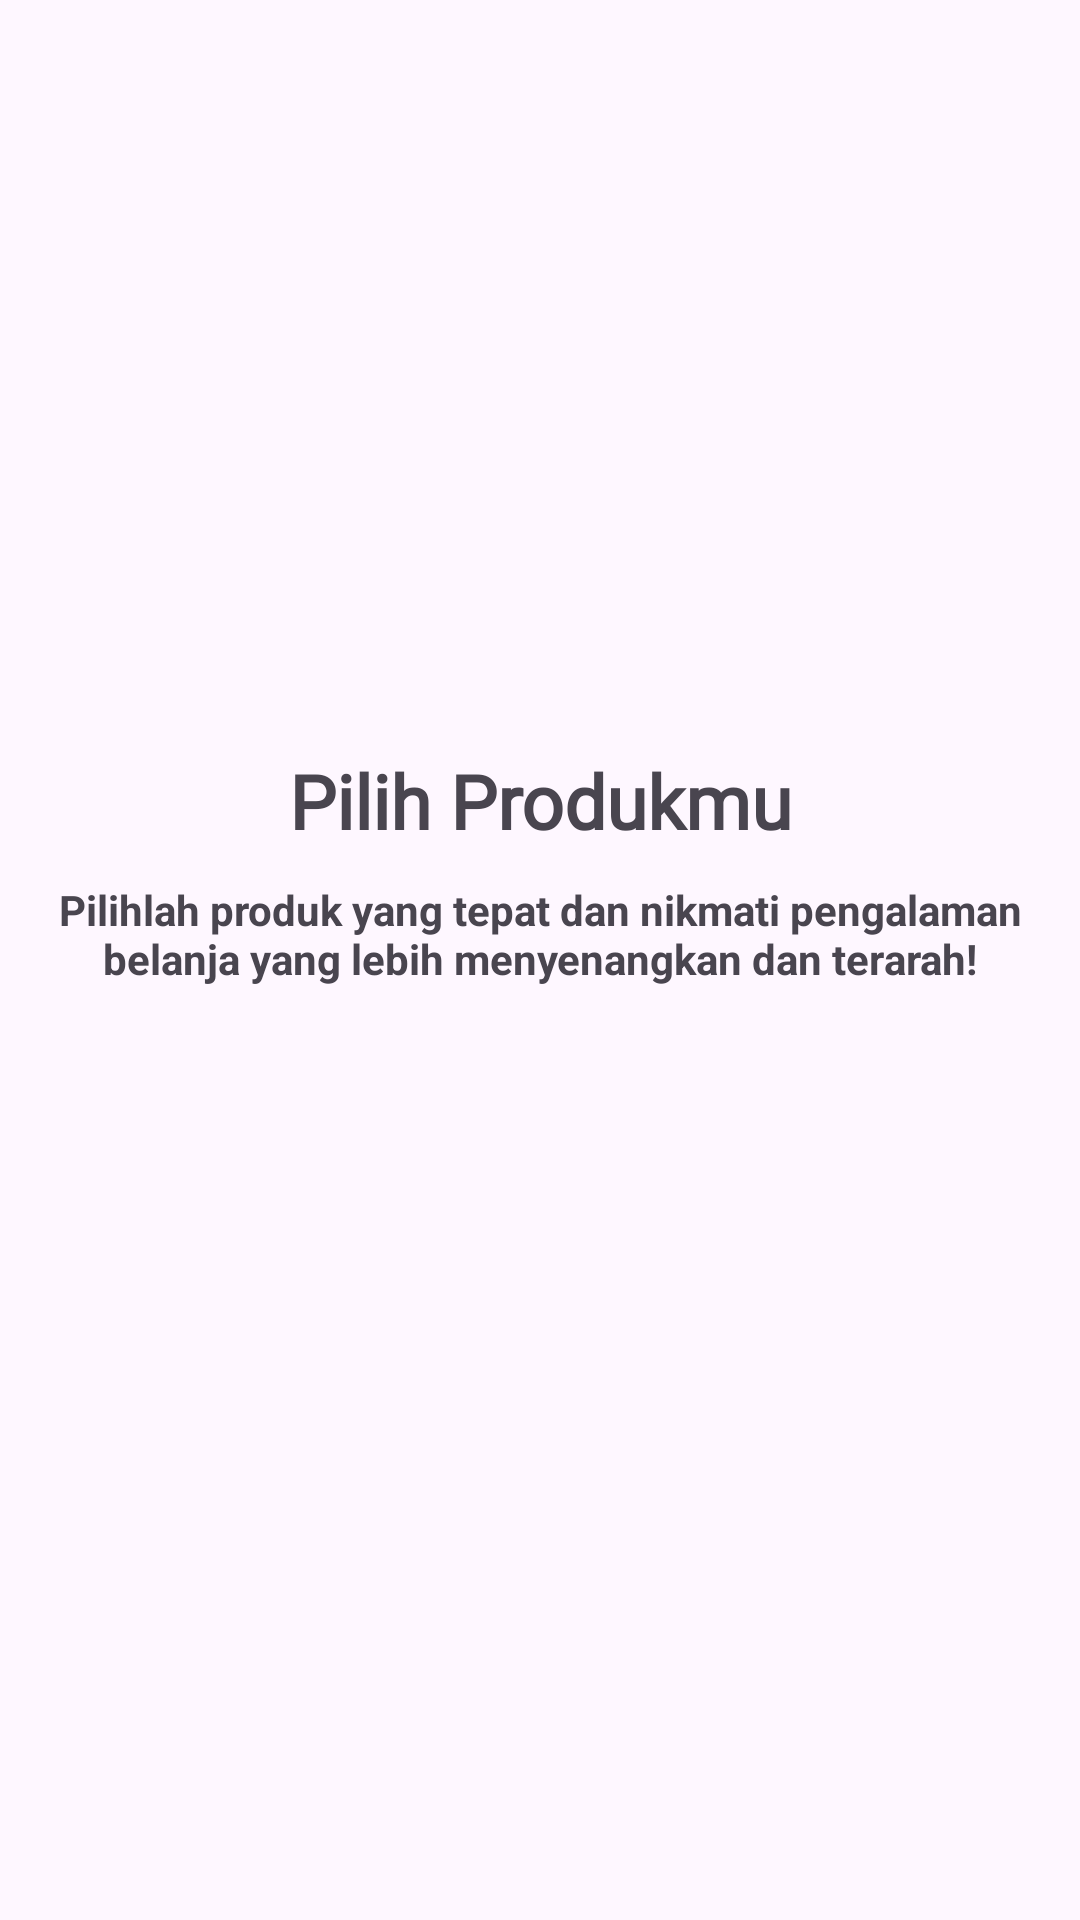

Produce the Android XML layout that renders to this screen, including the resource entries it uses.
<!-- AndroidManifest.xml: application theme Theme.ECommerceApp -->
<!-- res/layout/sliding_layout.xml -->
<?xml version="1.0" encoding="utf-8"?>
<androidx.constraintlayout.widget.ConstraintLayout xmlns:android="http://schemas.android.com/apk/res/android"
    xmlns:app="http://schemas.android.com/apk/res-auto"
    android:layout_width="match_parent"
    android:layout_height="match_parent">


    <ImageView
        android:id="@+id/slider_img"
        android:layout_width="0dp"
        android:layout_height="250dp"
        app:layout_constraintEnd_toEndOf="parent"
        app:layout_constraintStart_toStartOf="parent"
        app:layout_constraintTop_toTopOf="parent"
        app:srcCompat="@drawable/onboardscreen1" />

    <TextView
        android:id="@+id/heading"
        android:layout_width="wrap_content"
        android:layout_height="wrap_content"
        android:fontFamily="@font/roboto"
        android:text="@string/first_slide"
        android:textAlignment="center"
        android:textSize="25sp"
        android:textStyle="bold"
        app:layout_constraintEnd_toEndOf="parent"
        app:layout_constraintStart_toStartOf="parent"
        app:layout_constraintTop_toBottomOf="@+id/slider_img" />

    <TextView
        android:id="@+id/description"
        android:layout_width="wrap_content"
        android:layout_height="wrap_content"
        android:layout_marginTop="10dp"
        android:text="@string/first_description"
        android:textAlignment="center"
        android:textStyle="bold"
        app:layout_constraintEnd_toEndOf="parent"
        app:layout_constraintStart_toStartOf="parent"
        app:layout_constraintTop_toBottomOf="@+id/heading" />

</androidx.constraintlayout.widget.ConstraintLayout>
<!-- resources referenced by this layout -->
<resources>
  <string name="first_description">Pilihlah produk yang tepat dan nikmati pengalaman belanja yang lebih menyenangkan dan terarah!</string>
  <string name="first_slide">Pilih Produkmu</string>
  <style name="Theme.ECommerceApp" parent="Base.Theme.ECommerceApp" />
  <style name="Base.Theme.ECommerceApp" parent="Theme.Material3.DayNight.NoActionBar">
          
          
          <item name="colorPrimary">@color/blue</item>
          <item name="colorPrimaryVariant">@color/pink</item>
          <item name="colorOnPrimary">@color/white</item>
          <item name="colorSecondary">@color/teal_200</item>
          <item name="colorSecondaryVariant">@color/teal_700</item>
          <item name="colorOnSecondary">@color/black</item>
      </style>
  <color name="blue">#00f0ff</color>
  <color name="pink">#ff5ccb</color>
  <color name="white">#FFFFFFFF</color>
  <color name="black">#FF000000</color>
  <!-- not gathered from this repository: default colours our renderer supplied (Android Studio template values) -->
  <color name="teal_200">#FF03DAC5</color>
  <color name="teal_700">#FF018786</color>
</resources>
